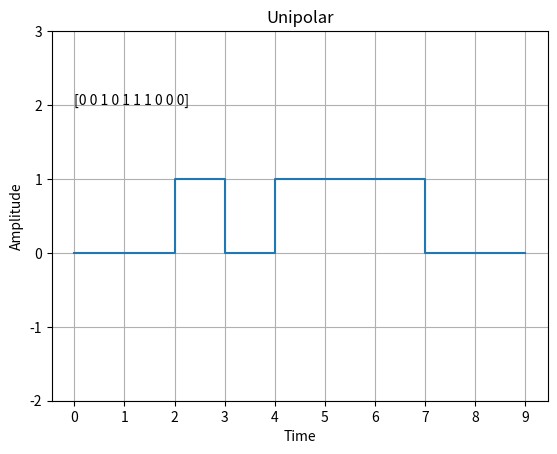

Reproduce this figure in Python.
import numpy as np
from matplotlib import pyplot as plt

data = np.random.randint(0,2,10)
time = np.arange(len(data))

plt.step(time, data,where='post')
plt.title('Unipolar')
plt.xlabel('Time')
plt.ylabel('Amplitude')

plt.text(0, 2, data)

plt.grid(True)
plt.yticks([-2,-1,0,1,2,3])
plt.xticks(time)
plt.show()
